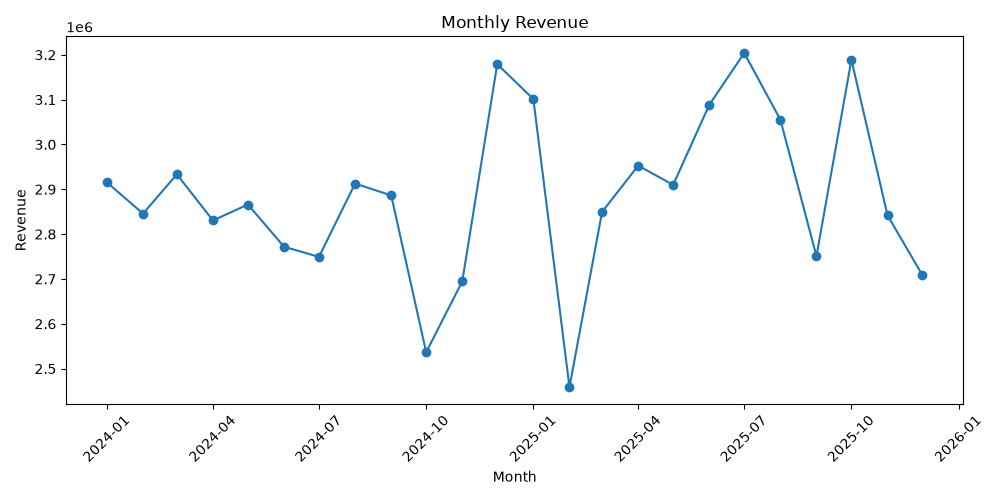

The table this chart was drawn from, first rows:
year, month, revenue, transactions, date
2024, 1, 2915394, 425, 2024-01-01
2024, 2, 2845688, 405, 2024-02-01
2024, 3, 2933458, 423, 2024-03-01
2024, 4, 2830499, 412, 2024-04-01
2024, 5, 2866045, 425, 2024-05-01
2024, 6, 2771984, 378, 2024-06-01
2024, 7, 2749328, 385, 2024-07-01
2024, 8, 2912795, 424, 2024-08-01
2024, 9, 2886407, 413, 2024-09-01
2024, 10, 2536664, 409, 2024-10-01
2024, 11, 2694670, 405, 2024-11-01
2024, 12, 3179208, 436, 2024-12-01
2025, 1, 3101229, 452, 2025-01-01
2025, 2, 2458738, 358, 2025-02-01
2025, 3, 2849668, 434, 2025-03-01
2025, 4, 2952806, 420, 2025-04-01
2025, 5, 2909810, 409, 2025-05-01
2025, 6, 3088438, 430, 2025-06-01
2025, 7, 3203940, 471, 2025-07-01
2025, 8, 3055433, 455, 2025-08-01
2025, 9, 2750943, 397, 2025-09-01
2025, 10, 3188778, 445, 2025-10-01
2025, 11, 2841979, 404, 2025-11-01
2025, 12, 2708262, 385, 2025-12-01
